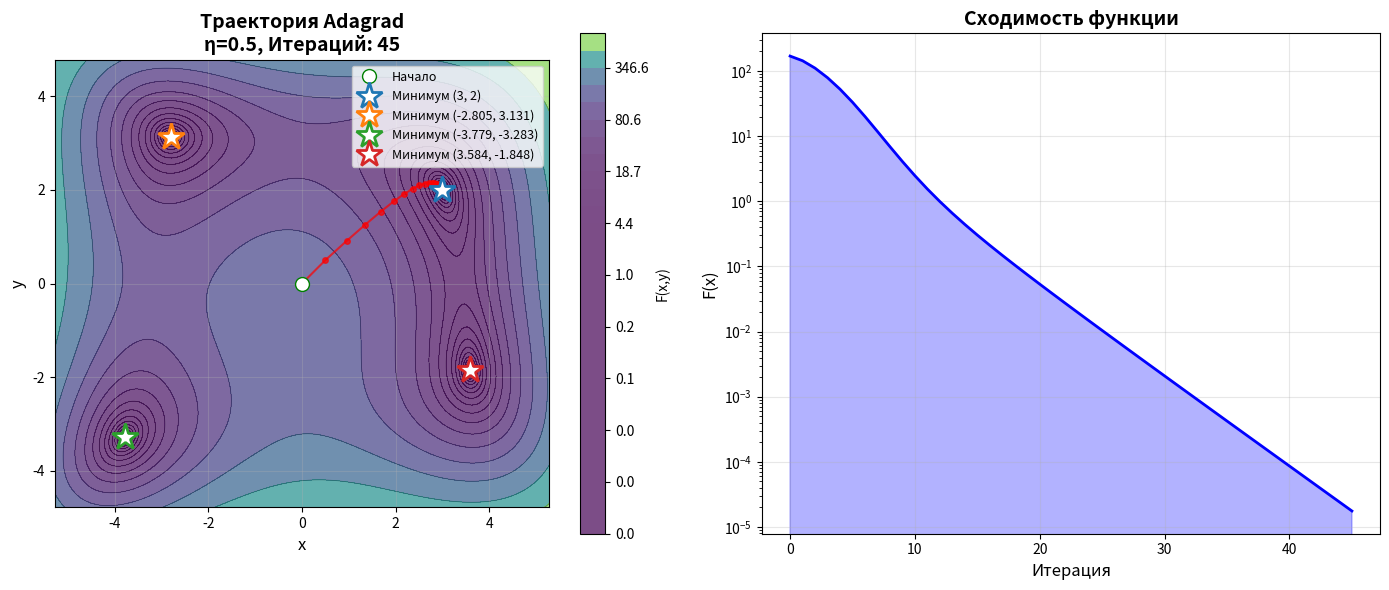
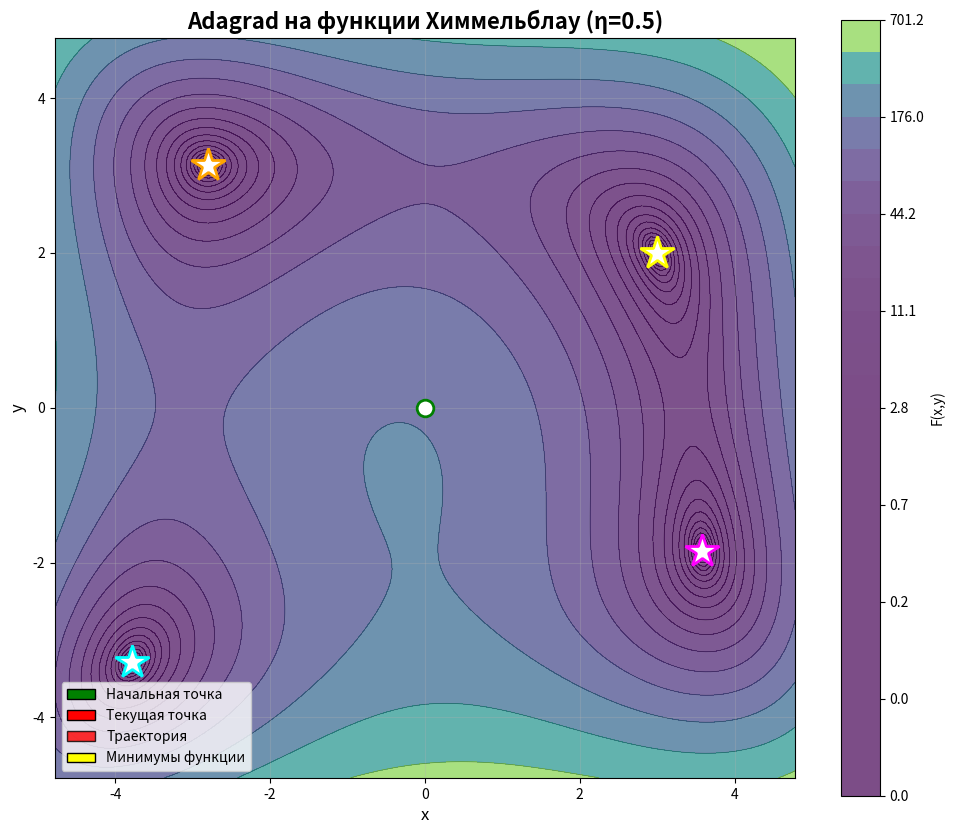

Write the Python code that produced these figures, in order.
import numpy as np

from matplotlib import pyplot as plt, animation

def compute_gradient(f, x, h=1e-7):
    """Вычисление градиента функции F в точке x"""
    n = len(x)
    grad = np.zeros(n)
    for i in range(n):
        e_i = np.zeros(n)
        e_i[i] = 1.0
        x_plus = x + h * e_i
        x_minus = x - h * e_i
        grad[i] = (f(x_plus) - f(x_minus)) / (2 * h)
    return grad

def adagrad_detailed(f, x0, epsilon=1e-4, eta=0.1):
    """
    Adagrad с выводом подробной информации на каждой итерации
    и двумя критериями остановки:
    1. δ₁ = max_i(|x_i^{k+1} - x_i^k| / |x_i^k|)
    2. δ₂ = |f(X^{k+1}) - f(X^k)| / |f(X^k)|
    """
    x_j = np.asarray(x0, dtype=float).copy()
    j = 0

    G = np.zeros_like(x_j)
    epsilon_ada = 1e-8

    # Сохраняем историю для визуализации
    history_x = [x0.copy()]

    print("=" * 90)
    print(f"{'Итерация':^8} | {'x':^20} | {'F(x)':^10} | {'η адапт.':^10} | {'δ₁':^10} | {'δ₂':^10}")
    print("=" * 90)

    while True:
        if j >= 100000:
            print("Достигнут предел 100000 итераций")
            break
        # Вычисление градиента
        grad_F = compute_gradient(f, x_j)

        # Обновление Adagrad
        G += grad_F ** 2
        adaptive_lr = eta / (np.sqrt(G) + epsilon_ada)
        x_j_plus_1 = x_j - adaptive_lr * grad_F

        if not np.isfinite(x_j_plus_1).all():
            raise ValueError("Расходящиеся итерации: уменьшите eta")
        history_x.append(x_j_plus_1.copy())

        # Вычисление новых критериев остановки
        # 1. δ₁ = max_i(|Δx_i|/|x_i|)
        delta1_values = []
        for i in range(len(x_j)):
            if abs(x_j[i]) > 1e-10:
                delta1 = abs(x_j_plus_1[i] - x_j[i]) / abs(x_j[i])
            else:
                delta1 = abs(x_j_plus_1[i] - x_j[i])
            delta1_values.append(delta1)
        delta1 = max(delta1_values)

        # 2. δ₂ = |Δf|/|f|
        f_current = f(x_j)
        f_next = f(x_j_plus_1)
        if abs(f_current) > 1e-10:
            delta2 = abs(f_next - f_current) / abs(f_current)
        else:
            delta2 = abs(f_next - f_current)


        # Вывод информации на текущей итерации
        if j % 50 == 0 or delta1 < epsilon or delta2 < epsilon:
            # Форматируем вывод с 4 знаками после запятой
            x_formatted = f"[{x_j_plus_1[0]:.4f}, {x_j_plus_1[1]:.4f}]" if len(x_j_plus_1) == 2 else str(
                x_j_plus_1.round(4))
            lr_formatted = f"[{adaptive_lr[0]:.4f}, {adaptive_lr[1]:.4f}]" if len(adaptive_lr) == 2 else str(
                adaptive_lr.round(4))

            print(f"{j:^8} | {x_formatted:^20} | {f_next:^10.4f} | "
                  f"{lr_formatted:^10} | {delta1:^10.4f} | "
                  f"{delta2:^10.4f} ")

        # Проверка критериев остановки
        if delta1 < epsilon:
            print(f"\n✓ ОСТАНОВКА по δ₁: {delta1:.4f} < ε = {epsilon:.0e}")
            break
        elif delta2 < epsilon:
            print(f"\n✓ ОСТАНОВКА по δ₂: {delta2:.4f} < ε = {epsilon:.0e}")
            break


        # Переход к следующей итерации
        x_j = x_j_plus_1
        j += 1

    print(f"\nРЕЗУЛЬТАТ:")
    print(f"Начальная точка: [{x0[0]:.4f}, {x0[1]:.4f}]")
    print(f"Найденный минимум: x* = [{x_j_plus_1[0]:.4f}, {x_j_plus_1[1]:.4f}]")
    print(f"Значение функции: F(x*) = {f(x_j_plus_1):.4f}")
    print(f"Количество итераций: {len(history_x) - 1}")
    print("=" * 90)

    return x_j_plus_1, len(history_x) - 1, adaptive_lr, G, np.array(history_x)

def extreme_scale_function(x):
    """Функция Химмельблау"""
    return (x[0]**2 + x[1] - 11)**2 + (x[0] + x[1]**2 - 7)**2

def plot_trajectory(f, history_x, x0, x_opt, eta):
    """График траектории приближения к минимуму"""
    fig, (ax1, ax2) = plt.subplots(1, 2, figsize=(14, 6))

    # Подготовка данных для контурного графика
    # Определяем границы по истории и минимумам
    all_minima = [(3.0, 2.0), (-2.805, 3.131), (-3.779, -3.283), (3.584, -1.848)]

    # Находим минимальные и максимальные значения
    x_min = min(history_x[:, 0].min(), min(m[0] for m in all_minima)) - 0.5
    x_max = max(history_x[:, 0].max(), max(m[0] for m in all_minima)) + 0.5
    y_min = min(history_x[:, 1].min(), min(m[1] for m in all_minima)) - 0.5
    y_max = max(history_x[:, 1].max(), max(m[1] for m in all_minima)) + 0.5

    # Делаем квадратные границы для равного масштаба
    x_range = max(abs(x_min), abs(x_max))
    y_range = max(abs(y_min), abs(y_max))
    x_min, x_max = -x_range - 1, x_range + 1
    y_min, y_max = -y_range - 1, y_range + 1

    x_range_vals = np.linspace(x_min, x_max, 200)
    y_range_vals = np.linspace(y_min, y_max, 200)
    X, Y = np.meshgrid(x_range_vals, y_range_vals)
    Z = np.array([[f(np.array([x, y])) for x in x_range_vals] for y in y_range_vals])

    # 1. Контурный график с траекторией
    levels = np.logspace(np.log10(Z.min()), np.log10(Z.max()), 30)
    contour = ax1.contourf(X, Y, Z, levels=levels, cmap='viridis', alpha=0.7)
    ax1.contour(X, Y, Z, levels=levels, colors='black', alpha=0.3, linewidths=0.5)

    # Траектория
    ax1.plot(history_x[:, 0], history_x[:, 1], 'ro-', markersize=4,
             linewidth=1.5, alpha=0.7)
    ax1.plot(x0[0], x0[1], 'go', markersize=10, label='Начало',
             markerfacecolor='white')
    ax1.plot(x_opt[0], x_opt[1], 'r*', markersize=15,
             markerfacecolor='white')

    # Все минимумы Химмельблау
    labels = ['Минимум (3, 2)', 'Минимум (-2.805, 3.131)',
              'Минимум (-3.779, -3.283)', 'Минимум (3.584, -1.848)']

    for i, (mx, my) in enumerate(all_minima):
        ax1.plot(mx, my, '*', markersize=20,
                 label=labels[i], markerfacecolor='white', markeredgewidth=2)

    ax1.set_xlabel('x', fontsize=12)
    ax1.set_ylabel('y', fontsize=12)
    ax1.set_title(f'Траектория Adagrad\nη={η}, Итераций: {len(history_x) - 1}',
                  fontsize=14, fontweight='bold')
    ax1.legend(loc='upper right', fontsize=9)
    ax1.grid(True, alpha=0.3)
    ax1.set_aspect('equal')  # КВАДРАТНЫЙ ГРАФИК - равный масштаб по осям
    plt.colorbar(contour, ax=ax1, label='F(x,y)')

    # 2. График сходимости значений функции
    f_values = [f(x) for x in history_x]
    ax2.semilogy(f_values, 'b-', linewidth=2)
    ax2.set_xlabel('Итерация', fontsize=12)
    ax2.set_ylabel('F(x)', fontsize=12)
    ax2.set_title('Сходимость функции', fontsize=14, fontweight='bold')
    ax2.grid(True, alpha=0.3)
    ax2.fill_between(range(len(f_values)), f_values, alpha=0.3, color='blue')

    plt.tight_layout()
    plt.show()

def create_animation(f, history_x, x0, x_opt, eta):
    """Анимация приближения к минимуму"""
    fig, ax = plt.subplots(figsize=(10, 10))  # КВАДРАТНЫЙ размер

    # Определяем границы
    all_minima = [(3.0, 2.0), (-2.805, 3.131), (-3.779, -3.283), (3.584, -1.848)]

    x_min = min(history_x[:, 0].min(), min(m[0] for m in all_minima)) - 1
    x_max = max(history_x[:, 0].max(), max(m[0] for m in all_minima)) + 1
    y_min = min(history_x[:, 1].min(), min(m[1] for m in all_minima)) - 1
    y_max = max(history_x[:, 1].max(), max(m[1] for m in all_minima)) + 1

    # Делаем квадратные границы
    x_range = max(abs(x_min), abs(x_max))
    y_range = max(abs(y_min), abs(y_max))
    limit = max(x_range, y_range)
    x_min, x_max = -limit, limit
    y_min, y_max = -limit, limit

    x_range_vals = np.linspace(x_min, x_max, 150)
    y_range_vals = np.linspace(y_min, y_max, 150)
    X, Y = np.meshgrid(x_range_vals, y_range_vals)
    Z = np.array([[f(np.array([x, y])) for x in x_range_vals] for y in y_range_vals])

    # Фон - контурный график
    levels = np.logspace(np.log10(Z.min()), np.log10(Z.max()), 25)
    contour = ax.contourf(X, Y, Z, levels=levels, cmap='viridis', alpha=0.7)
    ax.contour(X, Y, Z, levels=levels, colors='black', alpha=0.3, linewidths=0.5)

    # Статические элементы
    colors = ['yellow', 'orange', 'cyan', 'magenta']
    for i, (mx, my) in enumerate(all_minima):
        ax.plot(mx, my, '*', markersize=25, color=colors[i],
                markerfacecolor='white', markeredgewidth=2)

    ax.plot(x0[0], x0[1], 'go', markersize=12, label='Начало',
            markerfacecolor='white', markeredgewidth=2)

    # Динамические элементы
    point, = ax.plot([], [], 'ro', markersize=10, label='Текущая точка',
                     markeredgewidth=2)
    line, = ax.plot([], [], 'r-', linewidth=2, alpha=0.8, label='Путь')

    # Информационный текст
    iteration_text = ax.text(0.02, 0.98, '', transform=ax.transAxes,
                             fontsize=12, verticalalignment='top',
                             bbox=dict(boxstyle="round", facecolor="white", alpha=0.9))

    ax.set_xlabel('x', fontsize=12)
    ax.set_ylabel('y', fontsize=12)
    ax.set_title(f'Adagrad на функции Химмельблау (η={η})',
                 fontsize=16, fontweight='bold')

    # Легенда
    from matplotlib.patches import Patch
    legend_elements = [
        Patch(facecolor='green', edgecolor='black', label='Начальная точка'),
        Patch(facecolor='red', edgecolor='black', label='Текущая точка'),
        Patch(facecolor='red', edgecolor='black', label='Траектория', alpha=0.8),
        Patch(facecolor='yellow', edgecolor='black', label='Минимумы функции'),
    ]
    ax.legend(handles=legend_elements, loc='lower left', fontsize=10)

    ax.grid(True, alpha=0.3)
    ax.set_aspect('equal')  # КВАДРАТНЫЙ ГРАФИК
    plt.colorbar(contour, ax=ax, label='F(x,y)', shrink=0.8)

    def init():
        point.set_data([], [])
        line.set_data([], [])
        iteration_text.set_text('')
        return point, line, iteration_text

    def animate(i):
        idx = min(i, len(history_x) - 1)
        point.set_data([history_x[idx, 0]], [history_x[idx, 1]])
        line.set_data(history_x[:idx + 1, 0], history_x[:idx + 1, 1])

        f_val = f(history_x[idx])
        iteration_text.set_text(f'Итерация: {idx}\nF(x) = {f_val:.4f}\n'
                                f'x = [{history_x[idx, 0]:.3f}, {history_x[idx, 1]:.3f}]')

        return point, line, iteration_text

    frames = len(history_x)
    ani = animation.FuncAnimation(fig, animate, frames=frames,
                                  init_func=init, blit=True, interval=50, repeat=False)

    plt.tight_layout()
    plt.show()


if __name__ == "__main__":
    print("=" * 90)

    print("ADAGRAD С ВИЗУАЛИЗАЦИЕЙ")

    print("=" * 90)

    print("Функция: Химмельблау F(x,y) = (x² + y - 11)² + (x + y² - 7)²")

    print("Минимумы: (3,2), (-2.805,3.131), (-3.779,-3.283), (3.584,-1.848)")

    print("=" * 90)

    x0 = np.array([0.0, 0.0])

    η = 0.5

    epsilon = 1e-4

    print(f"Начальная точка: [{x0[0]}, {x0[1]}]")

    print(f"Learning rate: η = {η}")

    print(f"Критерий остановки: ε = {epsilon}")

    x_opt, iter_count, lr, G, history_x = adagrad_detailed(extreme_scale_function, x0, epsilon=epsilon, eta=η)

    plot_trajectory(extreme_scale_function, history_x, x0, x_opt, η)

    create_animation(extreme_scale_function, history_x, x0, x_opt, η)
